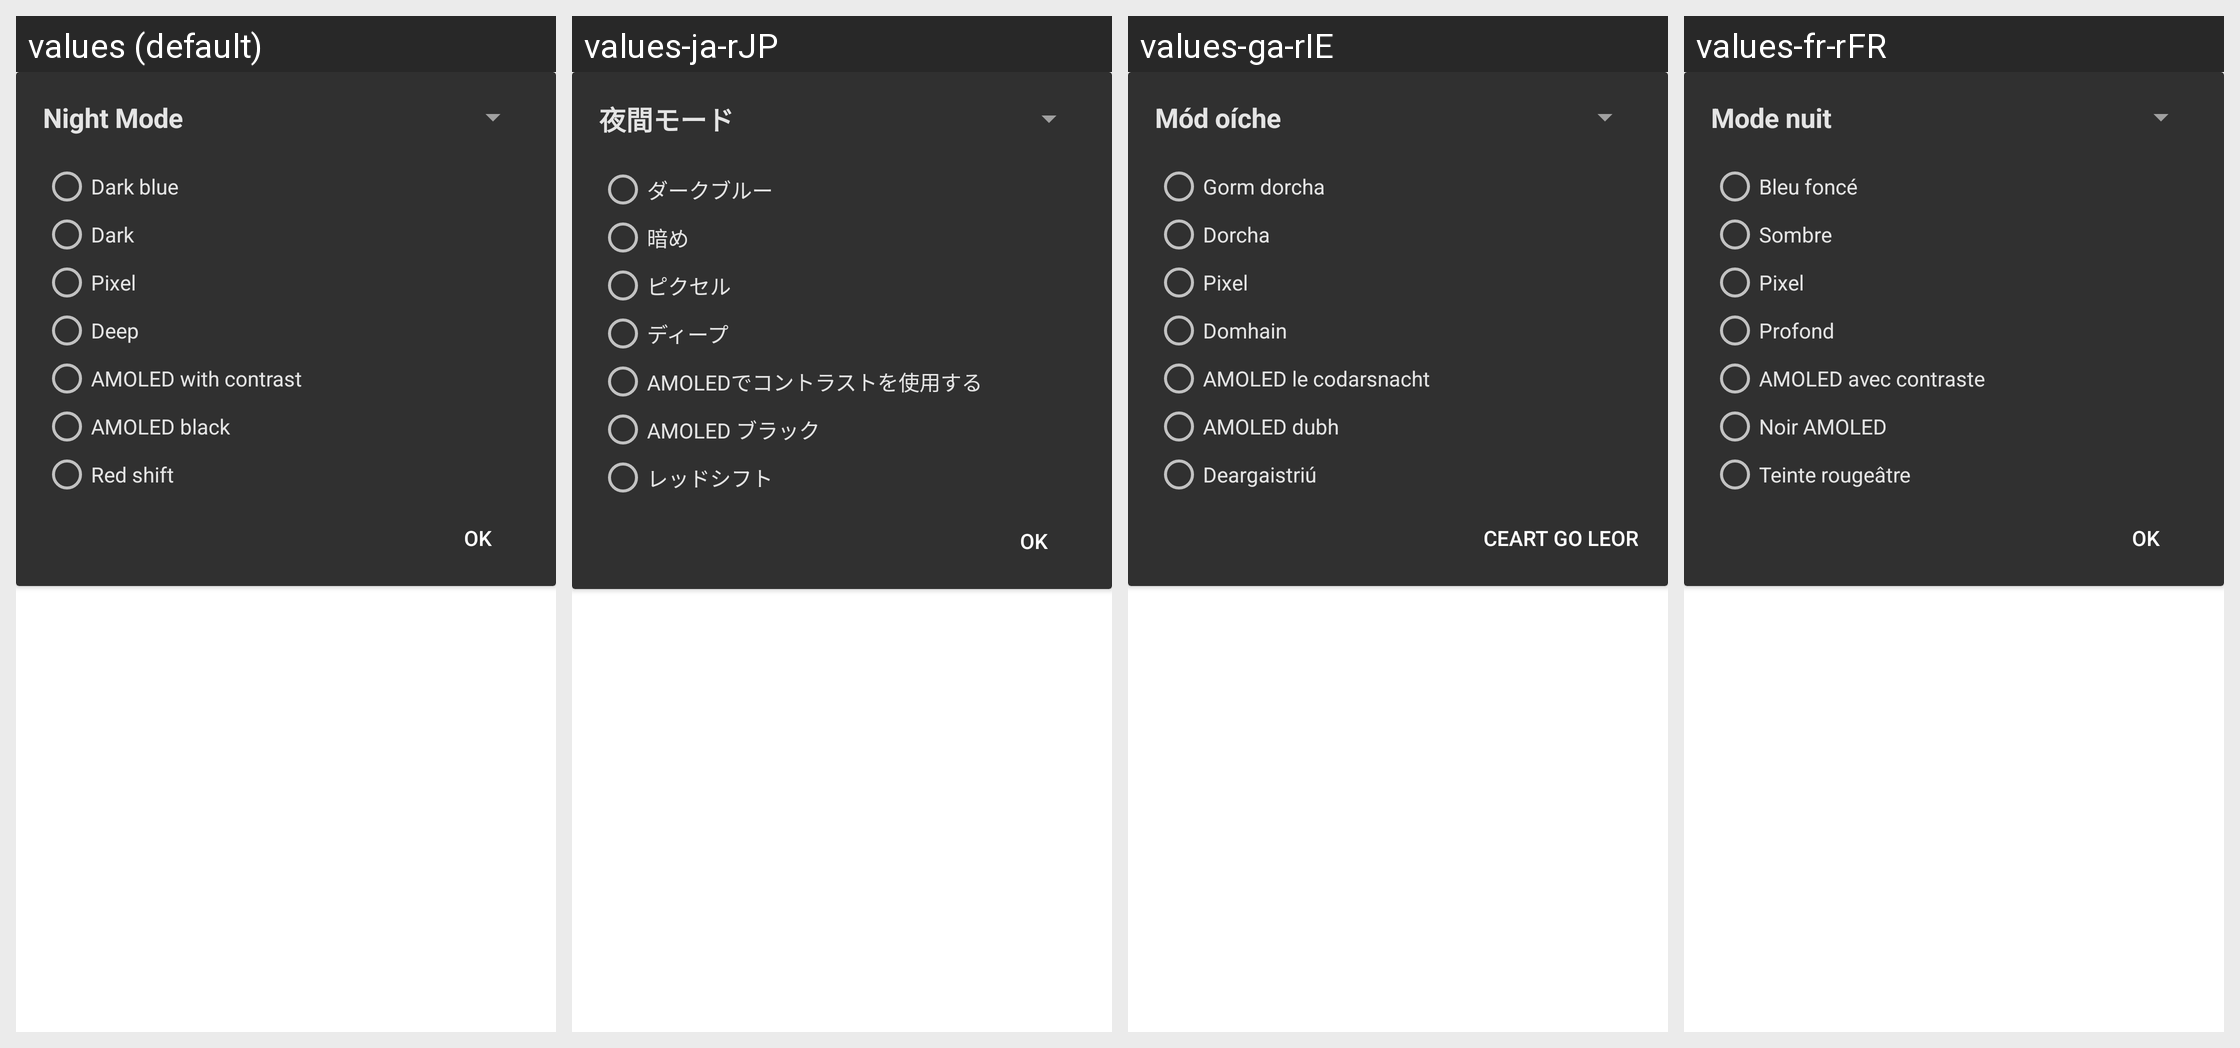

Here is an Android app screen in its default locale and in the app's own translations. Write out the translated-string differences for the strings that appear on this screen.
Android screen res/layout/nightmode.xml rendered under 4 locales, left to right: values (default), values-ja-rJP, values-ga-rIE, values-fr-rFR. Device: Nexus 5 (rendered at 1080×1920; each locale shown at half size, 540×960, under a caption strip naming it); theme yellow_dark.
Other locales in the repository, not shown: values-af-rZA, values-ar-rSA, values-ca-rES, values-cs-rCZ, values-da-rDK, values-de-rDE, values-el-rGR, values-eo-rUY, values-es-rES, values-fi-rFI, values-fil-rPH, values-gl-rES, values-hr-rHR, values-hu-rHU, values-in-rID, values-it-rIT, values-iw-rIL, values-lv-rLV, values-nl-rNL, values-no-rNO, values-pl-rPL, values-pt-rBR, values-pt-rPT, values-ro-rRO, values-ru-rRU, values-sq-rAL, values-sr-rSP, values-sv-rSE, values-tr-rTR, values-uk-rUA, values-vi-rVN, values-zh-rCN, values-zh-rTW.
Strings drawn on this screen, with the default value and each locale's value (text and hints the layout hard-codes, and strings that could not be matched under every locale, appear in the picture but are not listed):

night_mode
  values: Night Mode
  values-ja-rJP: 夜間モード
  values-ga-rIE: Mód oíche
  values-fr-rFR: Mode nuit

theme_dark_blue
  values: Dark blue
  values-ja-rJP: ダークブルー
  values-ga-rIE: Gorm dorcha
  values-fr-rFR: Bleu foncé

theme_dark
  values: Dark
  values-ja-rJP: 暗め
  values-ga-rIE: Dorcha
  values-fr-rFR: Sombre

theme_pixel
  values: Pixel
  values-ja-rJP: ピクセル
  values-ga-rIE: Pixel
  values-fr-rFR: Pixel

theme_deep
  values: Deep
  values-ja-rJP: ディープ
  values-ga-rIE: Domhain
  values-fr-rFR: Profond

theme_amoled_contrast
  values: AMOLED with contrast
  values-ja-rJP: AMOLEDでコントラストを使用する
  values-ga-rIE: AMOLED le codarsnacht
  values-fr-rFR: AMOLED avec contraste

theme_black
  values: AMOLED black
  values-ja-rJP: AMOLED ブラック
  values-ga-rIE: AMOLED dubh
  values-fr-rFR: Noir AMOLED

theme_red_shift
  values: Red shift
  values-ja-rJP: レッドシフト
  values-ga-rIE: Deargaistriú
  values-fr-rFR: Teinte rougeâtre

btn_ok
  values: OK
  values-ja-rJP: OK
  values-ga-rIE: Ceart go leor
  values-fr-rFR: OK
